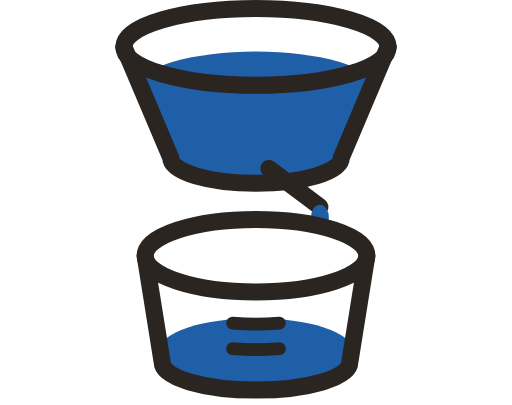
t = 0.00 s
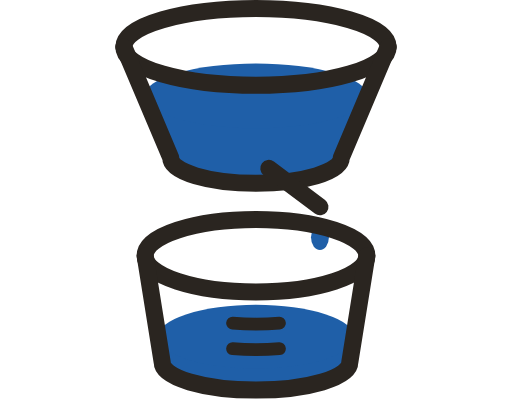
t = 1.33 s
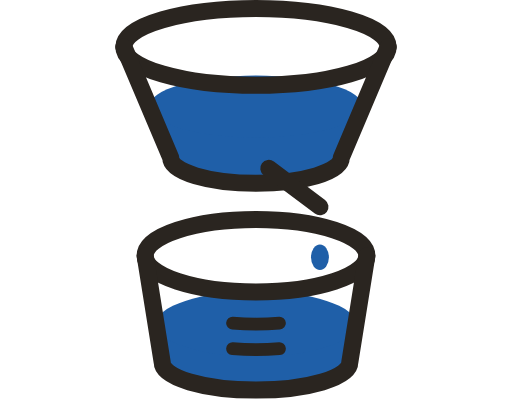
t = 2.67 s
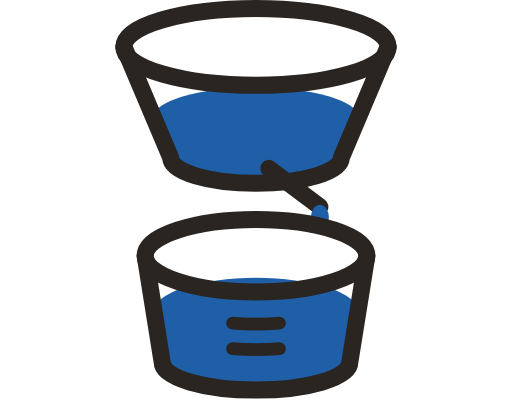
t = 4.00 s
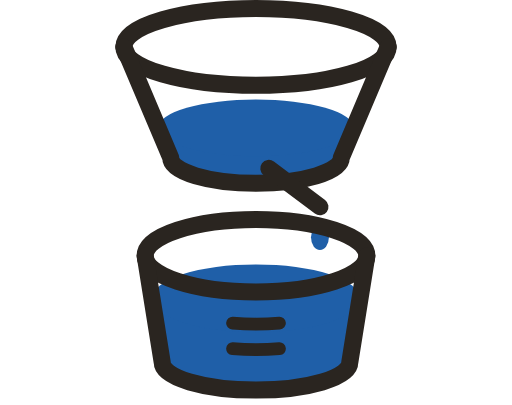
t = 5.33 s
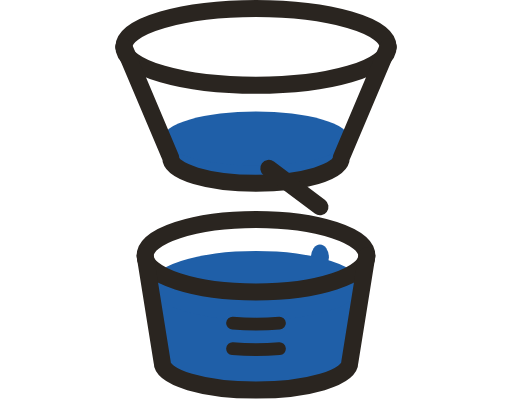
t = 6.67 s

The animated SVG that drew these frames (rendered in a browser with its animation timeline set to each time). Animation: 12 SMIL elements (animate=12); one cycle of 8.00 s, repeats indefinitely.

<svg width="240" height="190" viewBox="0 0 240 190" xmlns="http://www.w3.org/2000/svg">
<defs>
  <clipPath id="w-up"><path d="M54 0 L186 0 L160 74 A40 12 0 0 1 80 74 Z"/></clipPath>
  <clipPath id="w-lo"><path d="M64 100 L176 100 L164 170 A44 13 0 0 1 76 170 Z"/></clipPath>
</defs>
<g clip-path="url(#w-up)"><rect x="54" y="40" width="132" height="52" fill="#1F5FA8" >
  <animate attributeName="y" values="40;70" dur="8s" repeatCount="indefinite"/><animate attributeName="height" values="52;22" dur="8s" repeatCount="indefinite"/></rect></g>
<ellipse cx="120" cy="40" rx="54.4" ry="15.8" fill="#1F5FA8" >
  <animate attributeName="cy" values="40;70" dur="8s" repeatCount="indefinite"/><animate attributeName="rx" values="54.4;41.7" dur="8s" repeatCount="indefinite"/><animate attributeName="ry" values="15.8;12.1" dur="8s" repeatCount="indefinite"/></ellipse>
<ellipse cx="120" cy="22" rx="62" ry="18" fill="none" stroke="#2A2520" stroke-width="8" />
<path d="M58 22 L80 74 A40 12 0 0 0 160 74 L182 22" fill="none" stroke="#2A2520" stroke-width="8" stroke-linecap="round" stroke-linejoin="round" />
<line x1="126" y1="79" x2="150" y2="97" stroke="#2A2520" stroke-width="8" stroke-linecap="round" />
<ellipse cx="150" cy="102" rx="4.2" ry="6" fill="#1F5FA8" ><animate attributeName="cy" values="102;130" dur="1s" repeatCount="indefinite"/><animate attributeName="opacity" values="1;1;0" keyTimes="0;0.8;1" dur="1s" repeatCount="indefinite"/></ellipse>
<g clip-path="url(#w-lo)"><rect x="64" y="164" width="112" height="10" fill="#1F5FA8" >
  <animate attributeName="y" values="164;128" dur="8s" repeatCount="indefinite"/><animate attributeName="height" values="22;58" dur="8s" repeatCount="indefinite"/></rect></g>
<ellipse cx="120" cy="164" rx="45.0" ry="14.7" fill="#1F5FA8" >
  <animate attributeName="cy" values="164;128" dur="8s" repeatCount="indefinite"/><animate attributeName="rx" values="45.0;50.7" dur="8s" repeatCount="indefinite"/><animate attributeName="ry" values="14.7;16.6" dur="8s" repeatCount="indefinite"/></ellipse>
<ellipse cx="120" cy="120" rx="52" ry="17" fill="none" stroke="#2A2520" stroke-width="8" />
<path d="M68 120 L76 170 A44 13 0 0 0 164 170 L172 120" fill="none" stroke="#2A2520" stroke-width="8" stroke-linecap="round" stroke-linejoin="round" />
<g fill="none" stroke="#2A2520" stroke-width="6" stroke-linecap="round"><path d="M109 151.6 A49.5 16.2 0 0 0 131 151.6"/><path d="M109 163.6 A47.4 15.5 0 0 0 131 163.6"/></g>
</svg>
